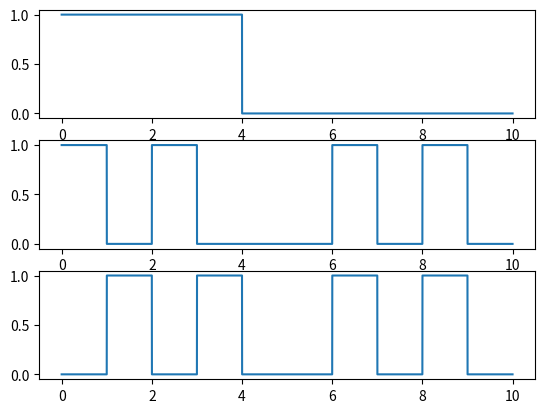

Python code for this plot:
import numpy as np
import math
import matplotlib.pyplot as plt

x = np.arange(0, 8, 0.0001)

#基带信号
y1 = []
for v in x:
    if v < 4:
        y1.append(1)
    elif v < 8:
        y1.append(0)

#载波信号
y2 = []
m = 1                   #PWM起始电平高
u = 1
for v in x:
    if v < u:
        pass
    else:
        u += 1
        if m == 1:
            m = 0
        else:
            m = 1

    y2.append(m)

#BPSK调相信号
y3 = []
for v in x:
    n = int(v * 10000)
    if y1[n] == 1:
        if y2[n] == 1:
            y3.append(0)
        elif y2[n] == 0:
            y3.append(1)
    elif y1[n] == 0:
        y3.append(y2[n])

#列表插入元素
GapLength = np.arange(0, 2, 0.0001)
for v in GapLength:
    y1.insert(40000, 0)
    y2.insert(40000, 0)
    y3.insert(40000, 0)
x = np.arange(0, 10, 0.0001)

#设置窗格大小
Window = plt.figure(num = 3)
#添加子图
Line1 = Window.add_subplot(3, 1, 1)
Line2 = Window.add_subplot(3, 1, 2)
Line3 = Window.add_subplot(3, 1, 3)

Line1.plot(x, y1)
Line2.plot(x, y2)
Line3.plot(x, y3)

plt.show()
